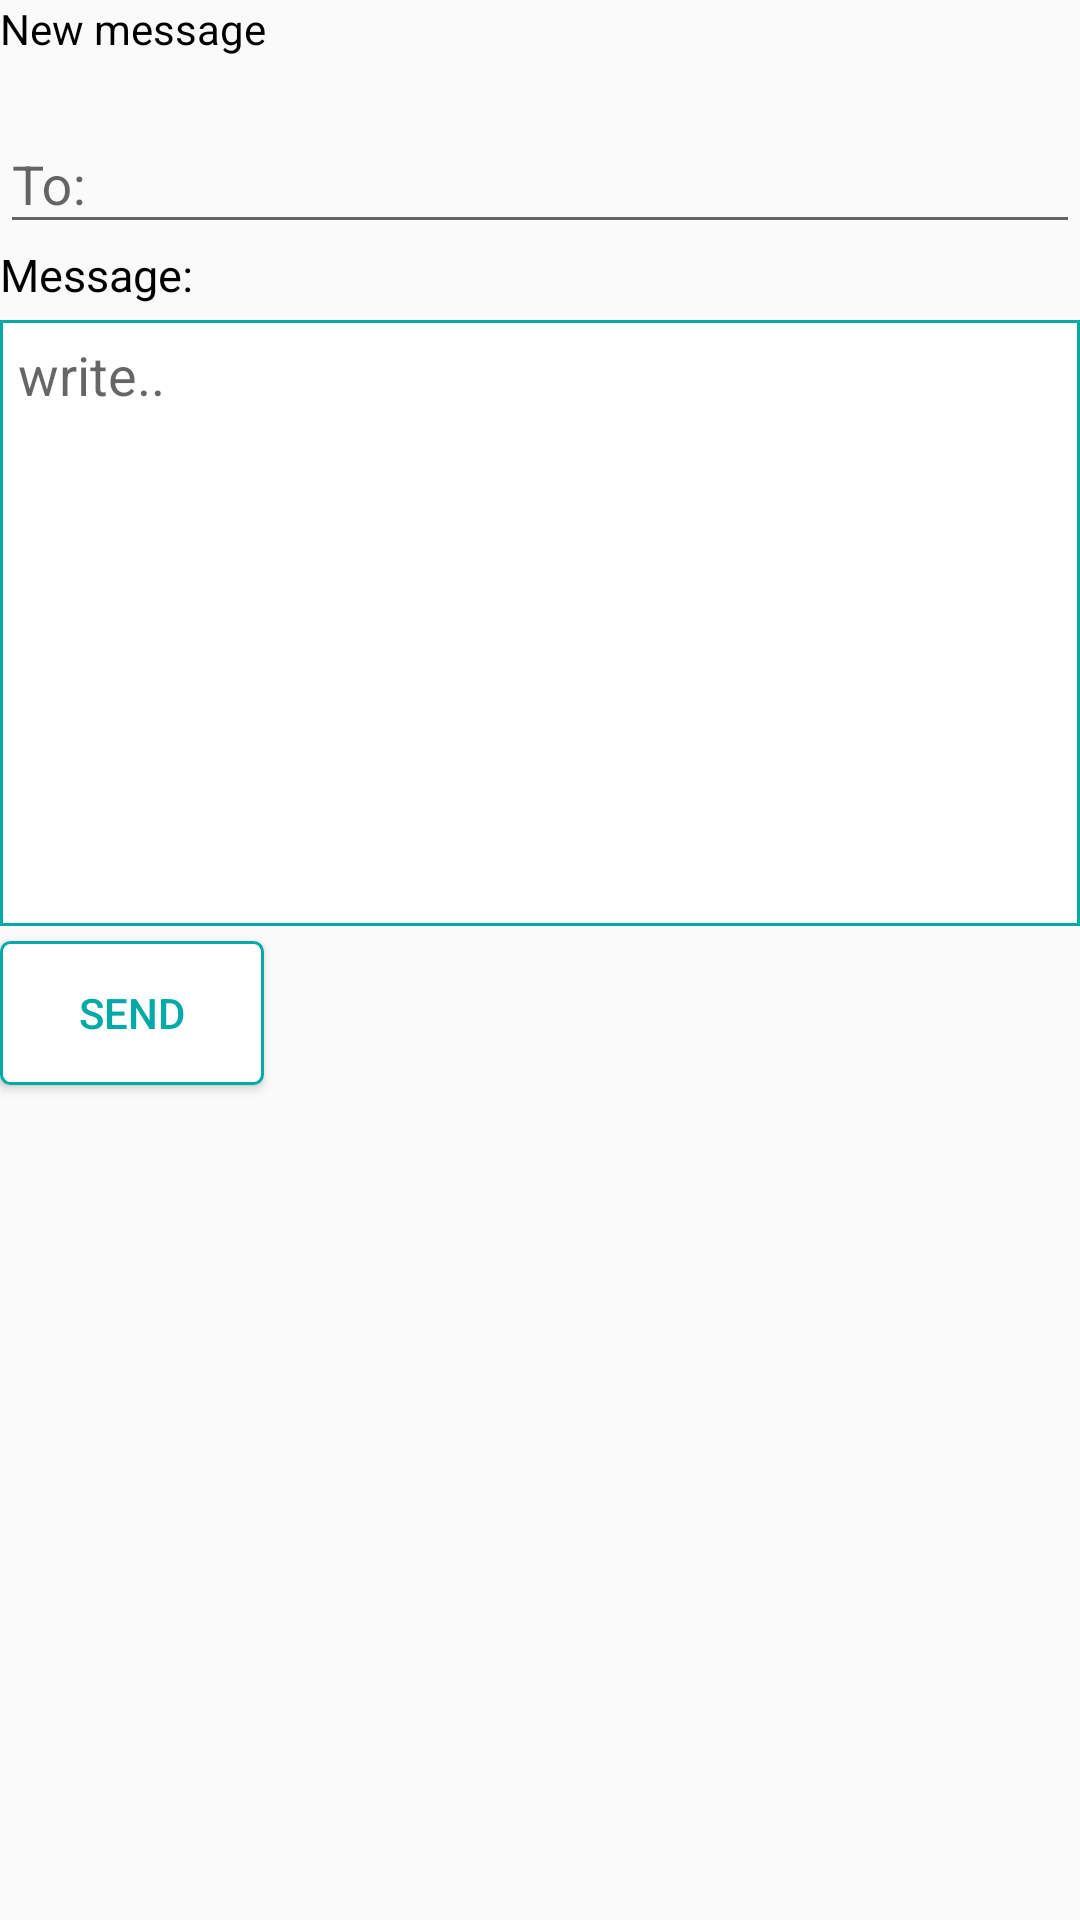

Reconstruct the res/layout file that produces this screen, plus the resources it refers to.
<!-- AndroidManifest.xml: application theme AppTheme -->
<!-- res/layout/message.xml -->
<?xml version="1.0" encoding="utf-8"?>
<LinearLayout xmlns:android="http://schemas.android.com/apk/res/android"
    android:layout_width="match_parent"
    android:layout_height="match_parent"
    android:layout_marginLeft="15sp"
    android:layout_marginRight="15sp"
    android:layout_marginTop="15sp"
    android:orientation="vertical">

    <TextView
        android:layout_width="match_parent"
        android:layout_height="wrap_content"
        android:text="New message"
        android:textColor="#000"
        android:id="@+id/tv_new_msg"
        android:textSize="@dimen/text_size" />

    <LinearLayout
        android:layout_width="match_parent"
        android:layout_height="wrap_content"
        android:layout_marginTop="10dp"
        android:orientation="horizontal">



        <android.support.design.widget.TextInputLayout
            android:id="@+id/input_layout_message"
            android:layout_width="match_parent"
            android:layout_height="wrap_content">

            <EditText
                android:id="@+id/et_to"
                android:layout_width="match_parent"
                android:layout_height="wrap_content"
                android:singleLine="true"
                android:textSize="@dimen/text_size"
                android:hint="To:" />
        </android.support.design.widget.TextInputLayout>

    </LinearLayout>

    <TextView
        android:layout_width="match_parent"
        android:layout_height="wrap_content"
        android:text="Message:"
        android:textColor="#000"
        android:id="@+id/tv_msg"
        android:textSize="15sp" />

    <LinearLayout
        android:layout_width="match_parent"
        android:layout_height="wrap_content"
        android:layout_marginTop="5dp"
        android:background="@color/colorPrimary">

        <LinearLayout
            android:layout_width="match_parent"
            android:layout_height="200dp"
            android:layout_margin="1dp"
            android:background="@color/white">

            <EditText
                android:layout_width="match_parent"
                android:layout_height="match_parent"
                android:layout_margin="5dp"
                android:hint="write.."
                android:gravity="top|center_vertical"
                android:background="@android:color/transparent"
                android:inputType="textMultiLine"
                android:maxLength="2000"
                android:textSize="@dimen/text_size"
                android:maxLines="7" />
        </LinearLayout>
    </LinearLayout>

    <Button
        android:layout_width="wrap_content"
        android:layout_height="wrap_content"
        android:layout_marginTop="5dp"
        android:text="Send"
        android:id="@+id/btn_submit"
        android:textColor="@color/colorPrimary"
        android:background="@drawable/custom_button" />
</LinearLayout>
<!-- resources referenced by this layout -->
<resources>
  <color name="colorPrimary">#03AAA7</color>
  <color name="white">#fff</color>
  <!-- drawable custom_button (drawable) -->
  <?xml version="1.0" encoding="utf-8"?>
  <selector xmlns:android="http://schemas.android.com/apk/res/android">
      <item android:drawable="@drawable/white_button" android:state_focused="true"></item>
      <item android:drawable="@drawable/green_button" android:state_pressed="true"></item>
      <item android:drawable="@drawable/white_button"></item>
  </selector>
  <style name="AppTheme" parent="Theme.AppCompat.Light.NoActionBar">
          <item name="android:colorPrimary">@color/PrimaryColor</item>
          <item name="android:colorPrimaryDark">@color/PrimaryDarkColor</item>
          <item name="windowActionBar">false</item>
          <item name="windowActionModeOverlay">true</item>
          <item name="android:windowDrawsSystemBarBackgrounds">true</item>
          <item name="android:statusBarColor">@android:color/transparent</item>
          
      </style>
  <!-- drawable white_button (drawable) -->
  <?xml version="1.0" encoding="utf-8"?>
  <selector xmlns:android="http://schemas.android.com/apk/res/android" >
      <item android:state_pressed="true" >
          <shape android:shape="rectangle"  >
              <corners android:radius="3dip" />
              <stroke android:width="1dip" android:color="@color/colorPrimary" />
              <gradient android:angle="-90" android:startColor="@color/white" android:endColor="@color/white"  />
          </shape>
      </item>
      <item android:state_focused="true">
          <shape android:shape="rectangle"  >
              <corners android:radius="3dip" />
              <stroke android:width="1dip" android:color="@color/white" />
              <solid android:color="@color/white"/>
          </shape>
      </item>
      <item >
          <shape android:shape="rectangle"  >
              <corners android:radius="3dip" />
              <stroke android:width="1dip" android:color="@color/colorPrimary" />
              <gradient android:angle="-90" android:startColor="@color/white" android:endColor="@color/white" />
          </shape>
      </item>
  </selector>
  <!-- drawable green_button (drawable) -->
  <?xml version="1.0" encoding="utf-8"?>
  <selector xmlns:android="http://schemas.android.com/apk/res/android" >
      <item android:state_pressed="true" >
          <shape android:shape="rectangle"  >
              <corners android:radius="3dip" />
              <stroke android:width="1dip" android:color="@color/colorPrimary" />
              <gradient android:angle="-90" android:startColor="@color/colorPrimary" android:endColor="@color/colorPrimaryDark"  />
          </shape>
      </item>
      <item android:state_focused="true">
          <shape android:shape="rectangle"  >
              <corners android:radius="3dip" />
              <stroke android:width="1dip" android:color="@color/colorPrimary" />
              <solid android:color="@color/colorPrimary"/>
          </shape>
      </item>
      <item >
          <shape android:shape="rectangle"  >
              <corners android:radius="3dip" />
              <stroke android:width="1dip" android:color="@color/colorPrimary" />
              <gradient android:angle="-90" android:startColor="@color/colorPrimary" android:endColor="@color/colorPrimary" />
          </shape>
      </item>
  </selector>
  <color name="PrimaryColor">#03AAA7</color>
  <color name="PrimaryDarkColor">#00c3c1</color>
  <color name="colorPrimaryDark">#00c3c1</color>
</resources>
